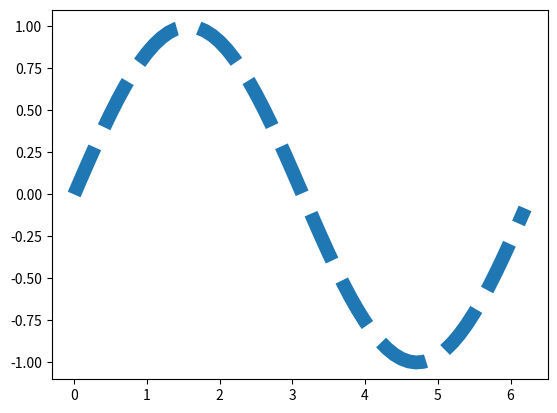

Python code for this plot:
import numpy as np
import matplotlib as mpl
import matplotlib.pyplot as plt

mpl.rcParams['lines.linewidth'] = 10    #線幅10points
mpl.rcParams['lines.linestyle'] = '--'  #線種 破線
mpl.rc('lines', linewidth=10, linestyle='--')

t = np.arange(0, 2*np.pi, 0.1)
plt.figure(1)
plt.plot(t, np.sin(t))
plt.show()

#Run Command設定
print('--------Run Command設定--------')
print(mpl.rcParams)

#設定ファイル(matplotlibrc)
print('--------設定ファイル(matplotlibrc)--------')
print(mpl.get_configdir())
print(mpl.matplotlib_fname())

#スタイルシート
print('--------Style Seet--------')
print(plt.style.available)
